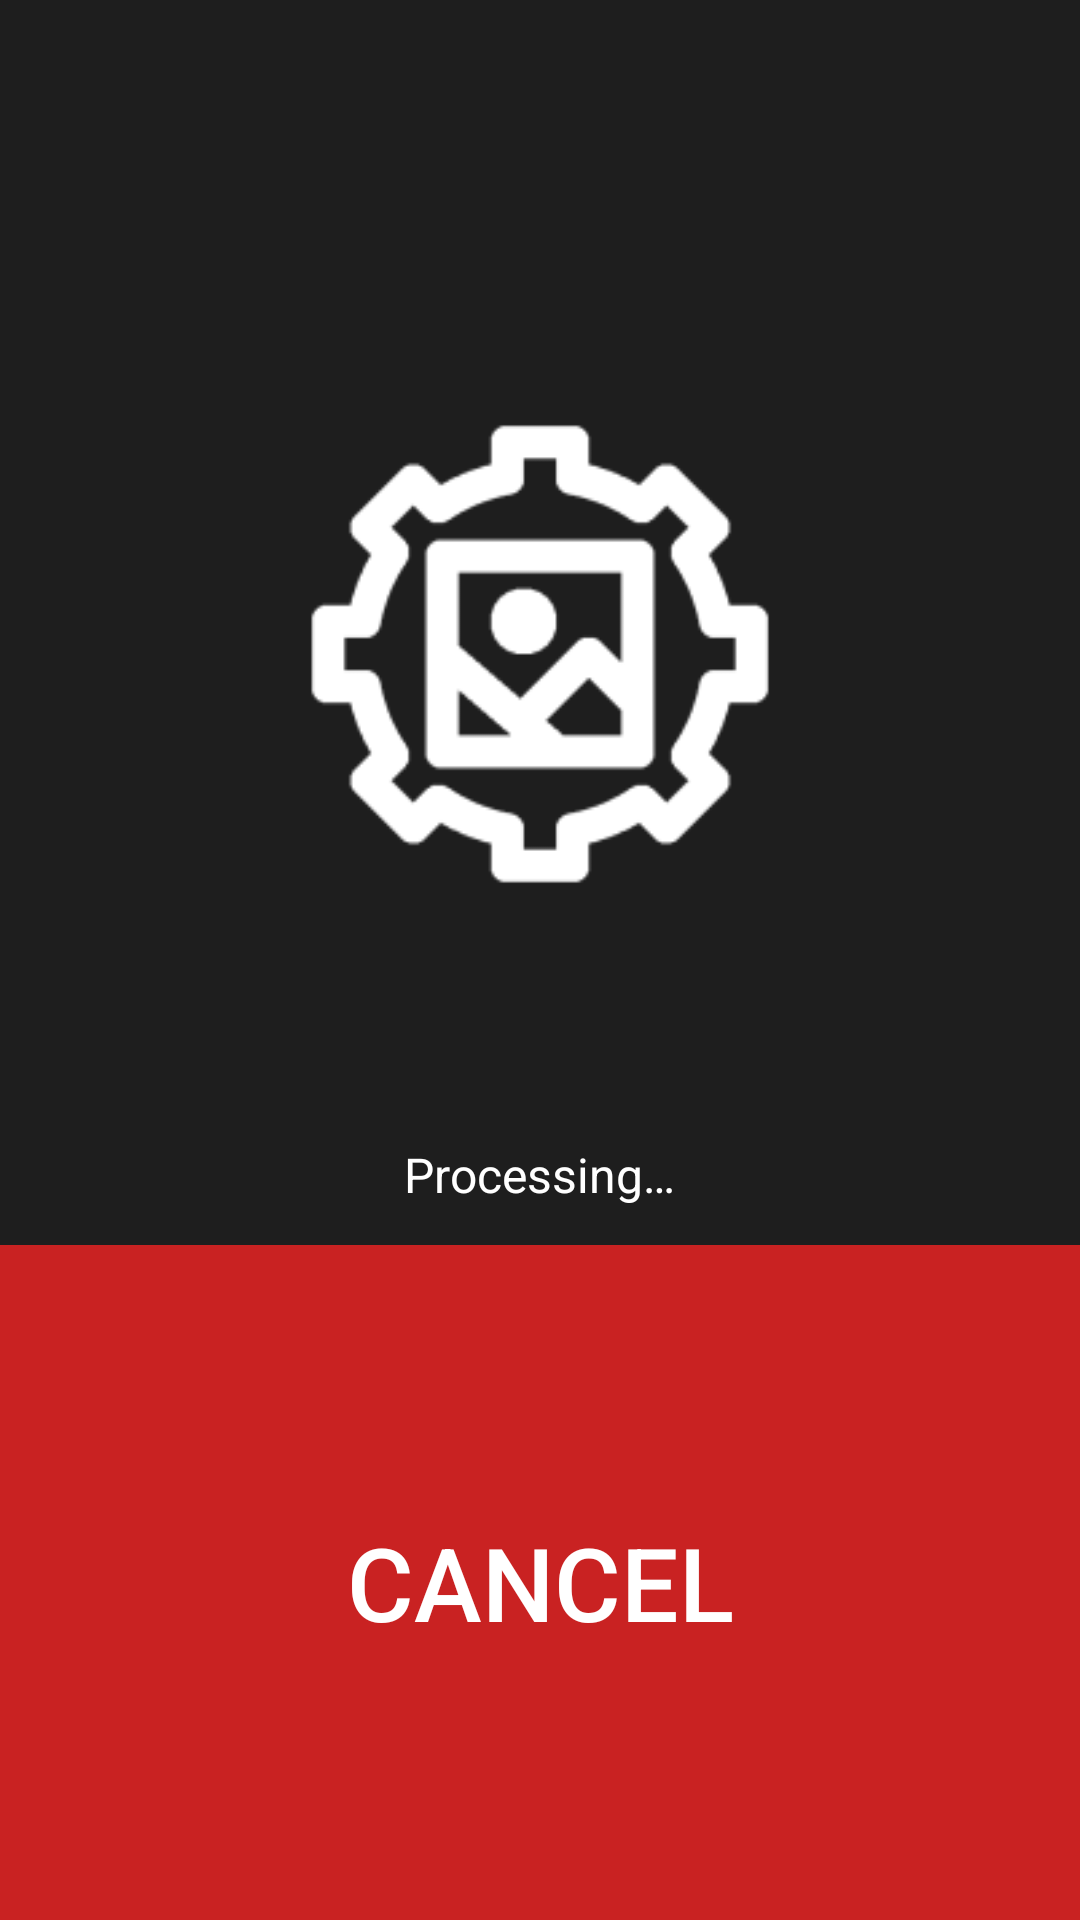

Produce the Android XML layout that renders to this screen, including the resource entries it uses.
<!-- AndroidManifest.xml: application theme AppTheme -->
<!-- res/layout/waiting_activity.xml -->
<?xml version="1.0" encoding="utf-8"?>
<androidx.constraintlayout.widget.ConstraintLayout xmlns:android="http://schemas.android.com/apk/res/android"
    xmlns:app="http://schemas.android.com/apk/res-auto"
    xmlns:tools="http://schemas.android.com/tools"
    android:layout_width="match_parent"
    android:layout_height="match_parent"
    android:background="@color/background"
    tools:context=".MainActivity">

    <LinearLayout
        android:id="@+id/top_linear_layout"
        android:layout_width="wrap_content"
        android:layout_height="wrap_content"
        android:gravity="center"
        app:layout_constraintBottom_toBottomOf="parent"
        app:layout_constraintEnd_toEndOf="parent"
        app:layout_constraintStart_toStartOf="parent"
        app:layout_constraintTop_toTopOf="parent"
        app:layout_constraintVertical_bias="0.2"
        >

        <ImageView
            android:id="@+id/imageView"
            android:layout_width="300dp"
            android:layout_height="300dp"
            android:contentDescription="@string/processing_image_description"
            android:padding="5dp"
            app:srcCompat="@mipmap/processing_img_darkmode_foreground"
            app:layout_constraintEnd_toEndOf="parent"
            app:layout_constraintStart_toStartOf="parent"
            app:layout_constraintTop_toTopOf="parent"

            />
    </LinearLayout>


    <LinearLayout
        android:id="@+id/bottom_linear_layout"
        android:layout_width="match_parent"
        android:layout_height="wrap_content"
        android:gravity="center"
        app:layout_constraintBottom_toTopOf="@id/cancel_btn"
        app:layout_constraintTop_toBottomOf="@id/top_linear_layout"
        app:layout_constraintStart_toStartOf="parent"
        app:layout_constraintEnd_toEndOf="parent"
        app:layout_constraintVertical_bias="0.5"
        >

        <TextView
            android:id="@+id/result_edit_text"
            android:layout_width="wrap_content"
            android:layout_height="wrap_content"
            android:padding="5dp"
            android:text="@string/processing"
            android:textColor="@color/white"
            android:textSize="@dimen/text_size_body"
            app:layout_constraintBottom_toBottomOf="parent"
            app:layout_constraintEnd_toEndOf="parent"
            app:layout_constraintHorizontal_bias="1.0"
            app:layout_constraintStart_toStartOf="parent"
            app:layout_constraintTop_toBottomOf="@+id/upload_photo_btn"
            app:layout_constraintVertical_bias="0.0" />


    </LinearLayout>
    <androidx.appcompat.widget.AppCompatButton
        android:id="@+id/cancel_btn"
        android:layout_width="match_parent"
        android:layout_height="@dimen/button_height"
        android:background="@color/color_red"
        app:layout_constraintBottom_toBottomOf="parent"
        app:layout_constraintStart_toStartOf="parent"
        app:layout_constraintEnd_toEndOf="parent"
        android:text="@string/cancel"
        android:textColor="@color/white"
        android:textSize="@dimen/button_text_size"
        android:stateListAnimator="@animator/button_tap_effect"
        />


</androidx.constraintlayout.widget.ConstraintLayout>
<!-- resources referenced by this layout -->
<resources>
  <color name="background">#1E1E1E</color>
  <color name="color_red">#C92222</color>
  <color name="white">#FFFFFFFF</color>
  <dimen name="button_height">225dp</dimen>
  <dimen name="button_text_size">34sp</dimen>
  <dimen name="text_size_body">16sp</dimen>
  <!-- mipmap processing_img_darkmode_foreground: webp bitmap (mipmap-hdpi, 1250 bytes) -->
  <string name="cancel">Cancel</string>
  <string name="processing">Processing…</string>
  <string name="processing_image_description">An icon indicating that the image is being processed.</string>
  <style name="AppTheme" parent="Theme.Material3.DayNight.NoActionBar">
          
          <item name="android:statusBarColor">@color/transparent</item>
      </style>
  <color name="transparent">#00000000</color>
</resources>
